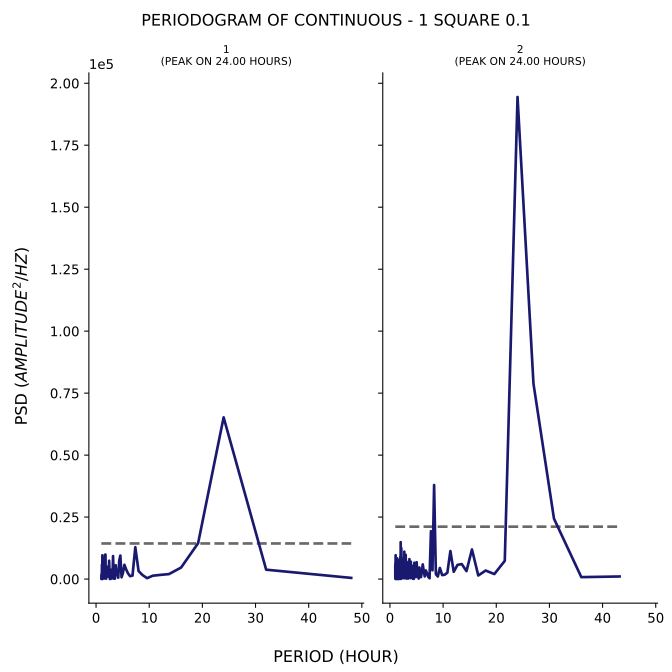

Source data for this figure (header and first rows):
test, period, psd
1, 48.0, 473.1
1, 32.0, 3785
1, 24.0, 65222
1, 19.2, 14473
1, 16.0, 4646
1, 13.71, 2005
1, 12.0, 1668
1, 10.67, 1348
1, 9.6, 359.3
1, 8.727, 1645
1, 8.0, 3222
1, 7.385, 12857
1, 6.857, 1388
1, 6.4, 1180
1, 6.0, 2334
1, 5.647, 3982
1, 5.333, 5761
1, 5.053, 2437
1, 4.8, 727.2
1, 4.571, 9481
1, 4.364, 7472
1, 4.174, 565
1, 4.0, 2394
1, 3.84, 1984
1, 3.692, 5579
1, 3.556, 191.6
1, 3.429, 116.5
1, 3.31, 1310
1, 3.2, 9273
1, 3.097, 726.2
1, 3.0, 246.1
1, 2.909, 453.9
1, 2.824, 3769
1, 2.743, 69.63
1, 2.667, 2292
1, 2.595, 35.81
1, 2.526, 3050
1, 2.462, 7392
1, 2.4, 2495
1, 2.341, 2058
1, 2.286, 975.9
1, 2.233, 1531
1, 2.182, 4655
1, 2.133, 2222
1, 2.087, 1736
1, 2.043, 2342
1, 2.0, 1272
1, 1.959, 5083
1, 1.92, 392.9
1, 1.882, 154.5
1, 1.846, 5122
1, 1.811, 391.3
1, 1.778, 9884
1, 1.745, 2579
1, 1.714, 9839
1, 1.684, 4984
1, 1.655, 406.7
1, 1.627, 1638
1, 1.6, 1693
1, 1.574, 3416
... 247 more rows
